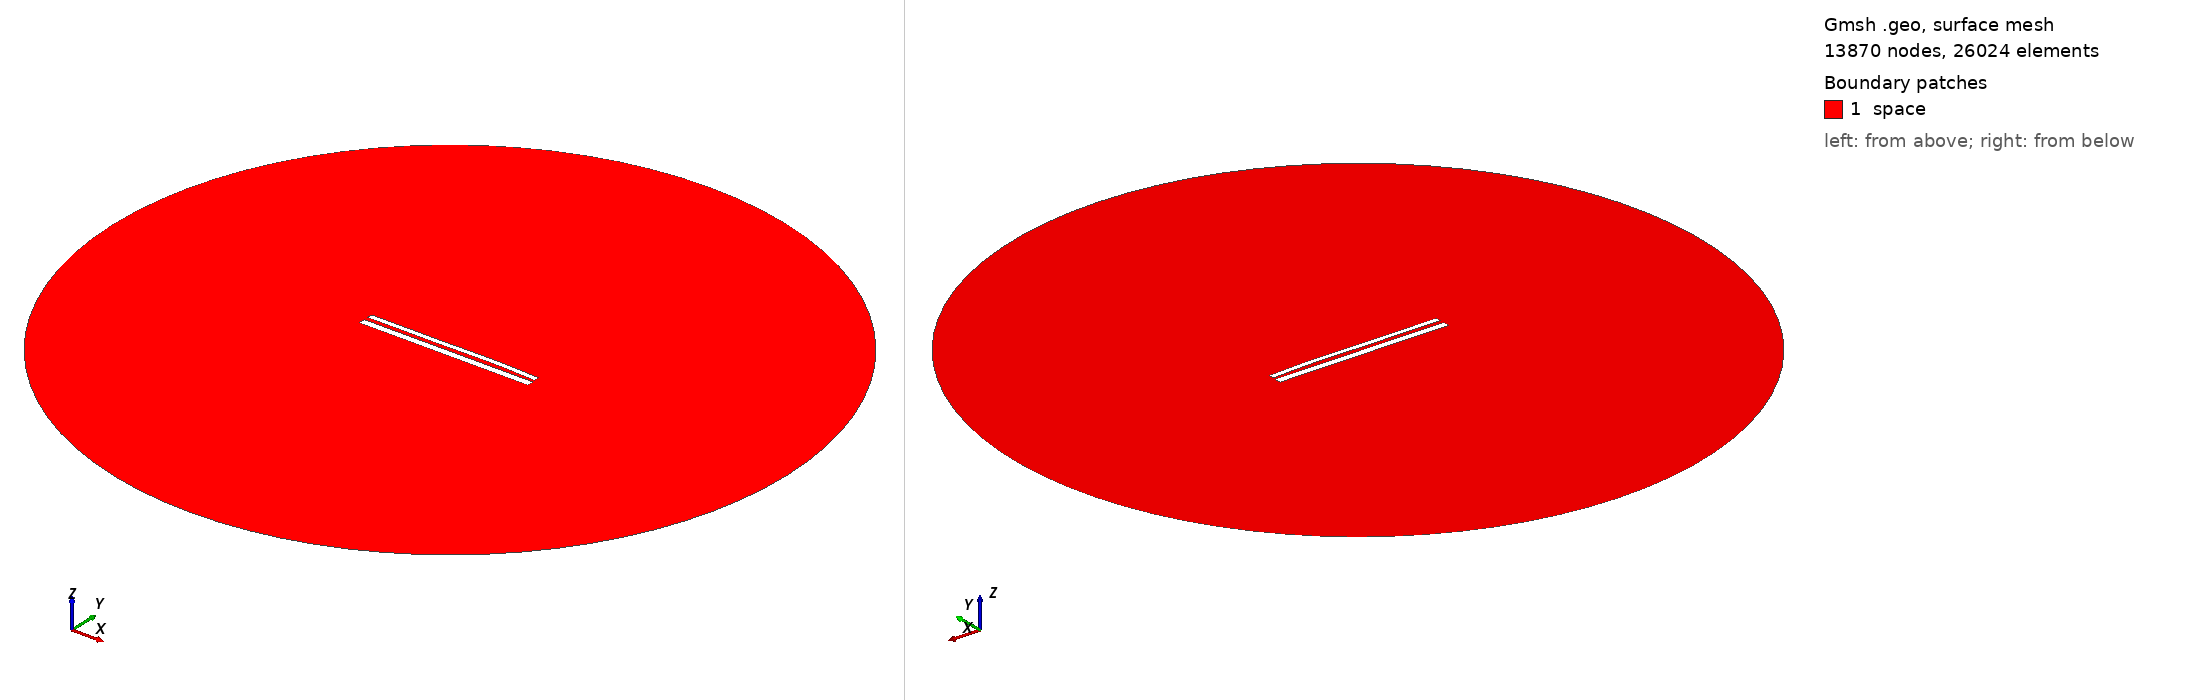

Gmsh geometry script, surface-meshed: 13870 nodes, 26024 surface elements. Boundary patches (legend numbers): 1 space. Left view from above one corner, right view from below the opposite corner. Legend entries are the model's physical surfaces. The drawing asked Gmsh for element sizes between 1% and 20% of the model's largest extent; the script's own settings can give other sizes.

=== 11479.geo (drawn) ===
//---------------------------------------
// Geometry kernel
//---------------------------------------

SetFactory("OpenCASCADE");



//---------------------------------------
// Parameters of the geometry
//---------------------------------------

// Overetch of the upper plate
overetch = 0.375;

// Distance between the plates
distance = 2.25;

// Discretization over the x axis (for the deformation)
nx = 50; 

// Length of the plate
L = 100 - overetch; 

// Number of modes
n = 4; 

// 1st mode coefficient
coeff(1) = -0.075;
beta(1) = 0.596864 * 3.1415926535 / L;

// 2nd mode coefficient
coeff(2) = 0.15;
beta(2) = 1.49418 * 3.1415926535 / L;

// 3rd mode coefficient
coeff(3) = -0.15;
beta(3) = 2.50025 * 3.1415926535 / L;

// 4th mode coefficient
coeff(4) = 0.07499999999999998;
beta(4) = 3.49999 * 3.1415926535 / L;



//---------------------------------------
// Upper plate (deformed rectangle)
//---------------------------------------

// Coordiantes of the upper plate
xmin = -50;
xmax = 50 - overetch;

// Height of the upper plate
yheight = 4 - 2 * overetch;

// Indexes of the points
UpperID[] = {};
LowerID[] = {};
LeftID[] = {};
RightID[] = {};

// Point index
p = 1;

// Horizontal edges
For i In {1:nx}
    x = xmin + (i-1)*(xmax - xmin)/(nx-1);

    y_bottom = distance / 2 + overetch;
    For j In {1:n}
        C = (Cosh(beta(j)*L) + Cos(beta(j)*L)) / (Sinh(beta(j)*L) + Sin(beta(j)*L));
        y_bottom  = y_bottom + coeff(j) * (Cosh(beta(j)*(x+50)) - Cos(beta(j)*(x+50)) - C * (Sinh(beta(j)*(x+50)) - Sin(beta(j)*(x+50))));
    EndFor

    y_top = y_bottom + yheight;

    Point(p) = {x, y_top, 0, 1.0};
    UpperID[i] = p;
    p = p + 1;

    Point(p) = {x, y_bottom, 0, 1.0};
    LowerID[i] = p;
    p = p + 1;
EndFor

// Create point lists
UpperPts[] = {}; LowerPts[] = {};
For i In {1:nx}
  UpperPts[] += {UpperID[i]};
  LowerPts[] += {LowerID[i]};
EndFor

// Build splines
Spline(1) = {UpperPts[]};
Spline(2) = {LowerPts[]};
Line(3) = {LowerPts[nx-1], UpperPts[nx-1]};
Line(4) = {LowerPts[0], UpperPts[0]};

// Build the plane surface
Curve Loop(1) = {2, 3, -1, -4};
Plane Surface(1) = {1};



//---------------------------------------
// Lower plate (rectangle)
//---------------------------------------

// Vertices
Point(1001) = {-50, -1, 0, 1.0};
Point(1002) = { 50, -1, 0, 1.0};
Point(1003) = { 50,  -5, 0, 1.0};
Point(1004) = {-50,  -5, 0, 1.0};

// Edges
Line(5) = {1001, 1002};
Line(6) = {1002, 1003};
Line(7) = {1003, 1004};
Line(8) = {1004, 1001};

// Plane surface
Line Loop(2) = {5, 6, 7, 8};
Plane Surface(2) = {2}; 



//---------------------------------------
// Outer (fictious) boundary
//---------------------------------------

// Points
Point(1005) = {0, 0, 0};       // Center
Point(1006) = {200, 0, 0};     // Start point
Point(1007) = {0, 200, 0};     // 90 degrees
Point(1008) = {-200, 0, 0};    // 180 degrees
Point(1009) = {0, -200, 0};    // 270 degrees

// Circle arcs (each needs start, center, end)
Circle(9) = {1006, 1005, 1007};
Circle(10) = {1007, 1005, 1008};
Circle(11) = {1008, 1005, 1009};
Circle(12) = {1009, 1005, 1006};

// Plane surface for the entire domain
Curve Loop(3) = {9, 10, 11, 12};
Surface(3) = {3};

// Subtract the plates from the whole domain to obtain the actual domain where we want to solve the equations
BooleanDifference{ Surface{3}; Delete; }{ Surface{1}; Surface{2}; Delete; }




//---------------------------------------
// Transfinite Lines/Curves
//---------------------------------------

// Set the number of points on the boundaries
r = 7;

// Plates
Transfinite Curve {1, 2} = 50*r Using Progression 1;
Transfinite Curve {3, 4} = 2*r Using Progression 1;
Transfinite Line {5, 7} = 50*r Using Progression 1;
Transfinite Line {6, 8} = 2*r Using Progression 1;

// Outer boundary
Transfinite Line {9, 10, 11, 12} = 20 Using Progression 1;



//---------------------------------------
// Physical groups
//---------------------------------------                

// Physical curves (boundaries)
Physical Line("force_segment", 10) = {2};
Physical Line("upper_plate", 11) = {1, 3, 4};
Physical Line("lower_plate", 12) = {5, 6, 7, 8};
Physical Line("boundary", 20) = {9, 10, 11, 12};

// Physical Surfaces
Physical Surface("space", 30) = {3};



//---------------------------------------
// 6. Generate the Mesh
//---------------------------------------

// 2D mesh generation
Mesh 2;
